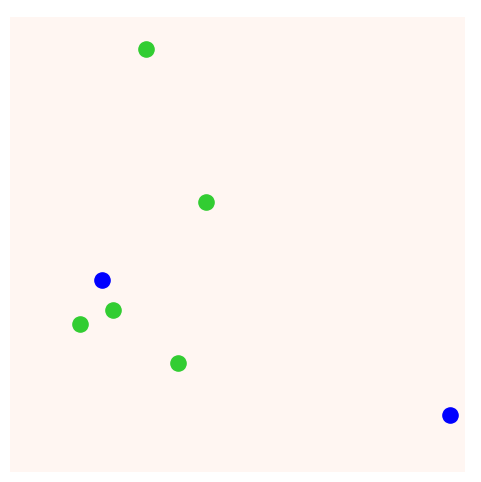

Source code (Python):
# Ants 2.Pheromone diffusion
import numpy as np
import matplotlib.pyplot as plt
from matplotlib.animation import FuncAnimation
from scipy.ndimage import gaussian_filter

# --- パラメータ ---
num_ants = 100
num_steps = 500
grid_size = 30
max_speed = 0.2
pheromone_deposit = 3.0      # ← 濃く（前は1.0）
evaporation_rate = 0.01      # ← 蒸発を遅く
arrival_radius = 1.0
num_foods = 5
num_nests = 2

# --- 巣・餌 ---
nest_positions = [np.array([np.random.uniform(0, grid_size),
                            np.random.uniform(0, grid_size)]) for _ in range(num_nests)]
food_positions = [np.array([np.random.uniform(0, grid_size),
                            np.random.uniform(0, grid_size)]) for _ in range(num_foods)]

# --- フェロモンマップ ---
pheromone_map = np.zeros((grid_size, grid_size))

# --- アリ初期化 ---
ants = []
for _ in range(num_ants):
    nest_idx = np.random.randint(0, num_nests)
    direction = np.random.uniform(-1, 1, 2)
    direction /= np.linalg.norm(direction)
    ants.append({'pos': nest_positions[nest_idx].copy(),
                 'carrying': False,
                 'direction': direction,
                 'nest_idx': nest_idx})

# --- アリ移動 ---
def move_ant(ant):
    x, y = ant['pos']
    nest_pos = nest_positions[ant['nest_idx']]

    if not ant['carrying']:
        # 探索アリ：ランダム移動 + フェロモン勾配
        ant['direction'] += np.random.normal(0, 0.25, 2)
        ant['direction'] /= np.linalg.norm(ant['direction'])

        ix, iy = int(x), int(y)
        if 0 <= ix < grid_size and 0 <= iy < grid_size:
            gx = (pheromone_map[min(ix + 1, grid_size - 1), iy] - pheromone_map[max(ix - 1, 0), iy])
            gy = (pheromone_map[ix, min(iy + 1, grid_size - 1)] - pheromone_map[ix, max(iy - 1, 0)])
            grad = np.array([gx, gy])
            if np.linalg.norm(grad) > 0:
                grad /= np.linalg.norm(grad)
                ant['direction'] += 0.15 * grad
                ant['direction'] /= np.linalg.norm(ant['direction'])

        ant['pos'] += ant['direction'] * max_speed

        # 餌発見
        for food_pos in food_positions:
            if np.linalg.norm(ant['pos'] - food_pos) < arrival_radius:
                ant['carrying'] = True
                break
    else:
        # 発見アリ：巣に直進 + フェロモン設置
        direction = nest_pos - ant['pos']
        dist = np.linalg.norm(direction)
        if dist > 0:
            move_dir = direction / dist * min(max_speed, dist)
            ant['pos'] += move_dir

            ix, iy = int(ant['pos'][0]), int(ant['pos'][1])
            if 0 <= ix < grid_size and 0 <= iy < grid_size:
                pheromone_map[ix, iy] += pheromone_deposit

        if dist < arrival_radius:
            ant['carrying'] = False
            direction = np.random.uniform(-1, 1, 2)
            direction /= np.linalg.norm(direction)
            ant['direction'] = direction

# --- 更新関数 ---
def update(frame):
    global pheromone_map
    for ant in ants:
        move_ant(ant)

    # 蒸発
    pheromone_map *= (1 - evaporation_rate)

    # 拡散
    pheromone_map[:] = gaussian_filter(pheromone_map, sigma=1.2)

    # 描画更新
    pher_img.set_data(pheromone_map.T)
    ant_positions = np.array([ant['pos'] for ant in ants])
    ant_scatter.set_offsets(ant_positions)
    return [pher_img, ant_scatter]

# --- 描画設定 ---
fig, ax = plt.subplots(figsize=(6, 6))
ax.set_xlim(0, grid_size)
ax.set_ylim(0, grid_size)
ax.axis('off')
ax.set_aspect('equal')

# フェロモンを濃い赤で
pher_img = ax.imshow(pheromone_map.T, origin='lower', cmap='Reds', alpha=0.85, vmin=0, vmax=10)

# アリ・巣・餌
ant_scatter = ax.scatter([], [], c='black', s=40)
nest_scatter = ax.scatter([n[0] for n in nest_positions],
                          [n[1] for n in nest_positions],
                          c='blue', s=120, label="Nest")
food_scatter = ax.scatter([f[0] for f in food_positions],
                          [f[1] for f in food_positions],
                          c='limegreen', s=120, label="Food")

ani = FuncAnimation(fig, update, frames=num_steps, interval=50, blit=False)
plt.show()
